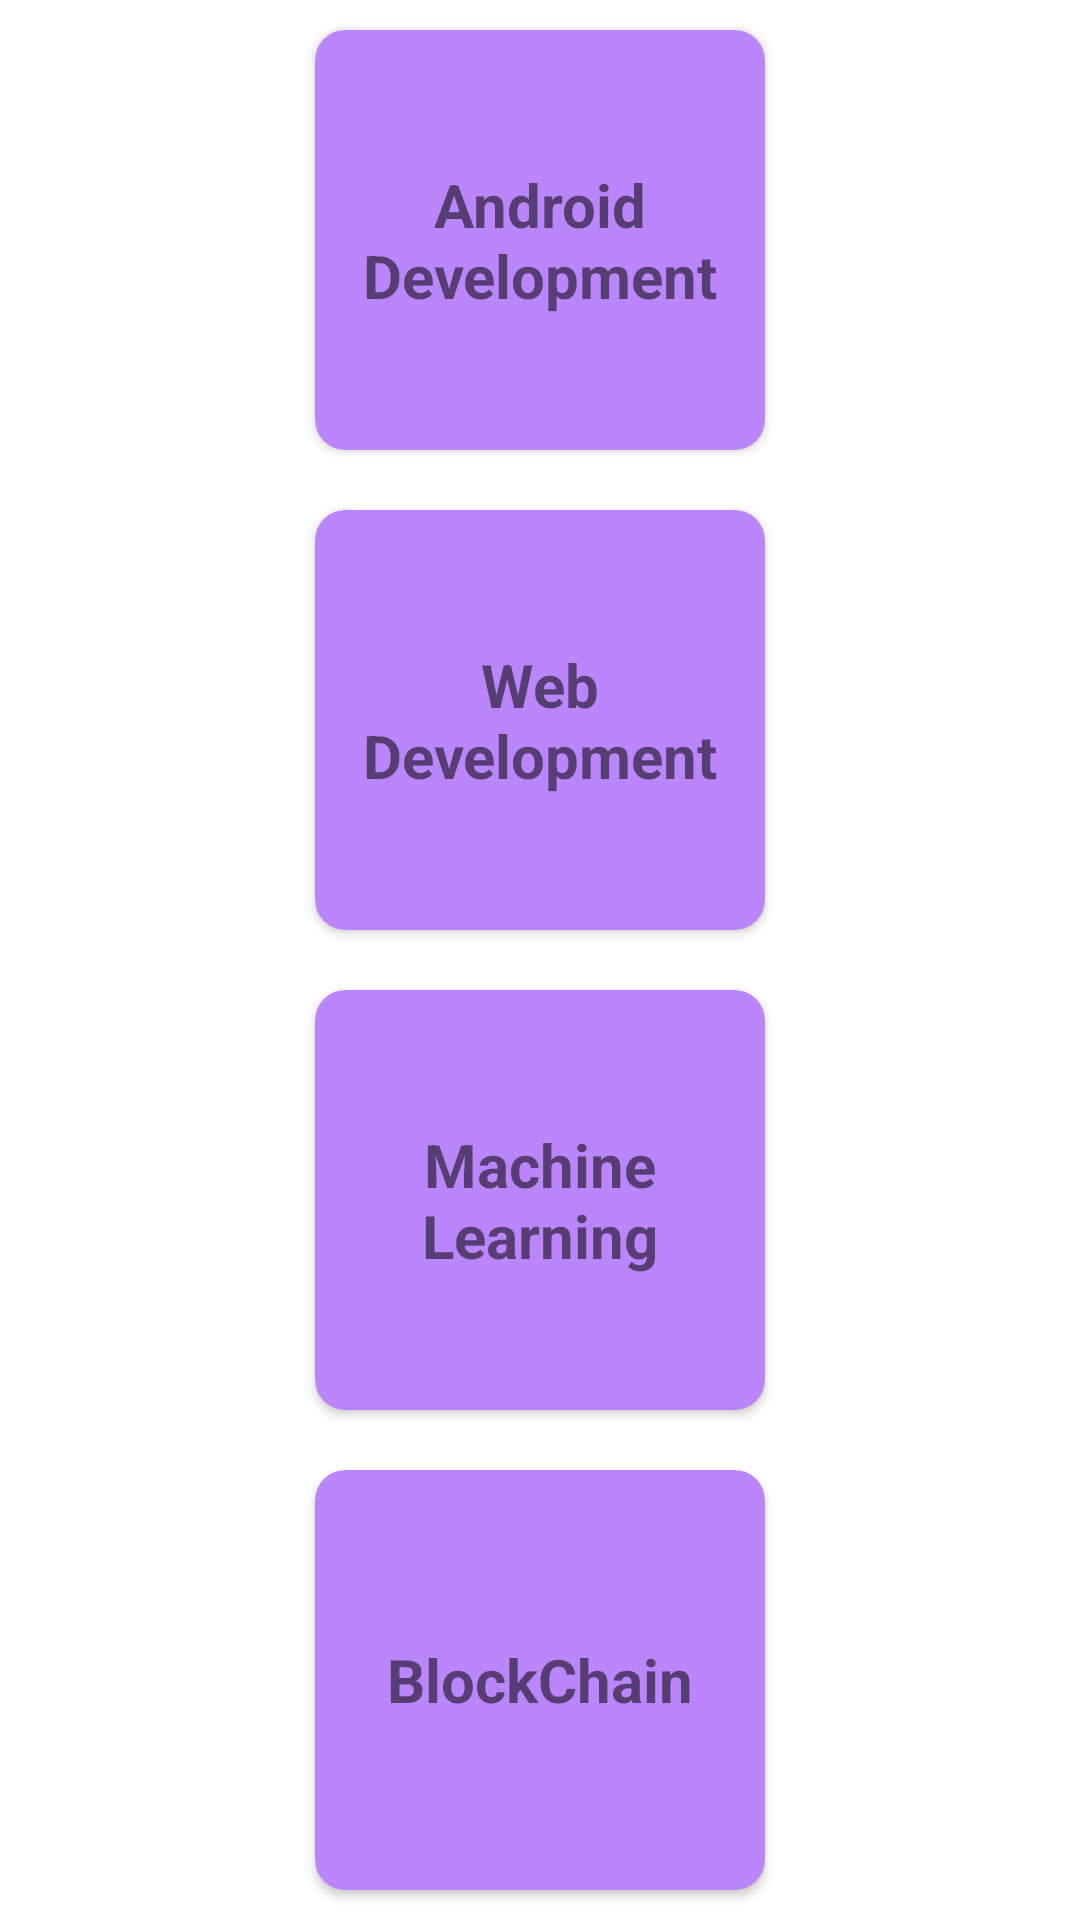

The Android layout XML behind this screen, and the referenced resources:
<!-- AndroidManifest.xml: application theme Theme.Day12Assignment -->
<!-- res/layout/activity_option.xml -->
<?xml version="1.0" encoding="utf-8"?>
<LinearLayout xmlns:android="http://schemas.android.com/apk/res/android"
    xmlns:app="http://schemas.android.com/apk/res-auto"
    xmlns:tools="http://schemas.android.com/tools"
    android:layout_width="match_parent"
    android:layout_height="match_parent"
    android:orientation="vertical"
    android:layout_margin="15dp"
    tools:context=".Option">

    <androidx.cardview.widget.CardView
        android:layout_width="150dp"
        android:backgroundTint="@color/purple_200"
        android:layout_gravity="center"
        android:layout_margin="10dp"
        app:cardCornerRadius="10dp"
        android:id="@+id/android"
        android:layout_height="140dp" >

        <TextView
            android:id="@+id/textView"
            android:layout_width="wrap_content"
            android:layout_gravity="center"
            android:textSize="20sp"
            android:textStyle="bold"
            android:textAlignment="center"
            android:layout_height="wrap_content"
            android:text="@string/android_development" />
    </androidx.cardview.widget.CardView>

    <androidx.cardview.widget.CardView
        android:layout_width="150dp"
        android:id="@+id/web"
        android:layout_height="140dp"
        android:layout_gravity="center"
        android:layout_margin="10dp"
        android:backgroundTint="@color/purple_200"
        app:cardCornerRadius="10dp">

        <TextView
            android:id="@+id/textView2"
            android:layout_width="wrap_content"
            android:layout_height="wrap_content"
            android:layout_gravity="center"
            android:text="@string/web_development"
            android:textAlignment="center"
            android:textSize="20sp"
            android:textStyle="bold" />
    </androidx.cardview.widget.CardView>

    <androidx.cardview.widget.CardView
        android:layout_width="150dp"
        android:id="@+id/Machine"
        android:backgroundTint="@color/purple_200"
        android:layout_gravity="center"
        android:layout_margin="10dp"
        app:cardCornerRadius="10dp"
        android:layout_height="140dp" >

        <TextView
            android:id="@+id/textView3"
            android:layout_width="wrap_content"
            android:layout_gravity="center"
            android:textSize="20sp"
            android:textStyle="bold"
            android:textAlignment="center"
            android:layout_height="wrap_content"
            android:text="@string/machine_learning" />
    </androidx.cardview.widget.CardView>

    <androidx.cardview.widget.CardView
        android:layout_width="150dp"
        android:id="@+id/blockchain"
        android:backgroundTint="@color/purple_200"
        android:layout_gravity="center"
        android:layout_margin="10dp"
        app:cardCornerRadius="10dp"
        android:layout_height="140dp" >

        <TextView
            android:id="@+id/textView4"
            android:layout_width="wrap_content"
            android:layout_gravity="center"
            android:textSize="20sp"
            android:textStyle="bold"
            android:textAlignment="center"
            android:layout_height="wrap_content"
            android:text="@string/blockchain"/>
    </androidx.cardview.widget.CardView>

    <Button
        android:id="@+id/button2"
        android:layout_width="150dp"
        android:layout_gravity="center"
        android:layout_height="wrap_content"
        android:text="Support" />



</LinearLayout>
<!-- resources referenced by this layout -->
<resources>
  <string name="android_development">Android Development</string>
  <string name="blockchain">BlockChain</string>
  <string name="machine_learning">Machine Learning</string>
  <string name="web_development">Web Development</string>
  <style name="Theme.Day12Assignment" parent="Theme.MaterialComponents.DayNight.DarkActionBar">
          
          <item name="colorPrimary">@color/purple_500</item>
          <item name="colorPrimaryVariant">@color/purple_700</item>
          <item name="colorOnPrimary">@color/white</item>
          
          <item name="colorSecondary">@color/teal_200</item>
          <item name="colorSecondaryVariant">@color/teal_700</item>
          <item name="colorOnSecondary">@color/black</item>
          
          <item name="android:statusBarColor">?attr/colorPrimaryVariant</item>
          
      </style>
  <!-- not gathered from this repository: default colours our renderer supplied (Android Studio template values) -->
  <color name="purple_200">#FFBB86FC</color>
  <color name="purple_500">#FF6200EE</color>
  <color name="purple_700">#FF3700B3</color>
  <color name="teal_200">#FF03DAC5</color>
  <color name="teal_700">#FF018786</color>
  <color name="black">#FF000000</color>
  <color name="white">#FFFFFFFF</color>
</resources>
